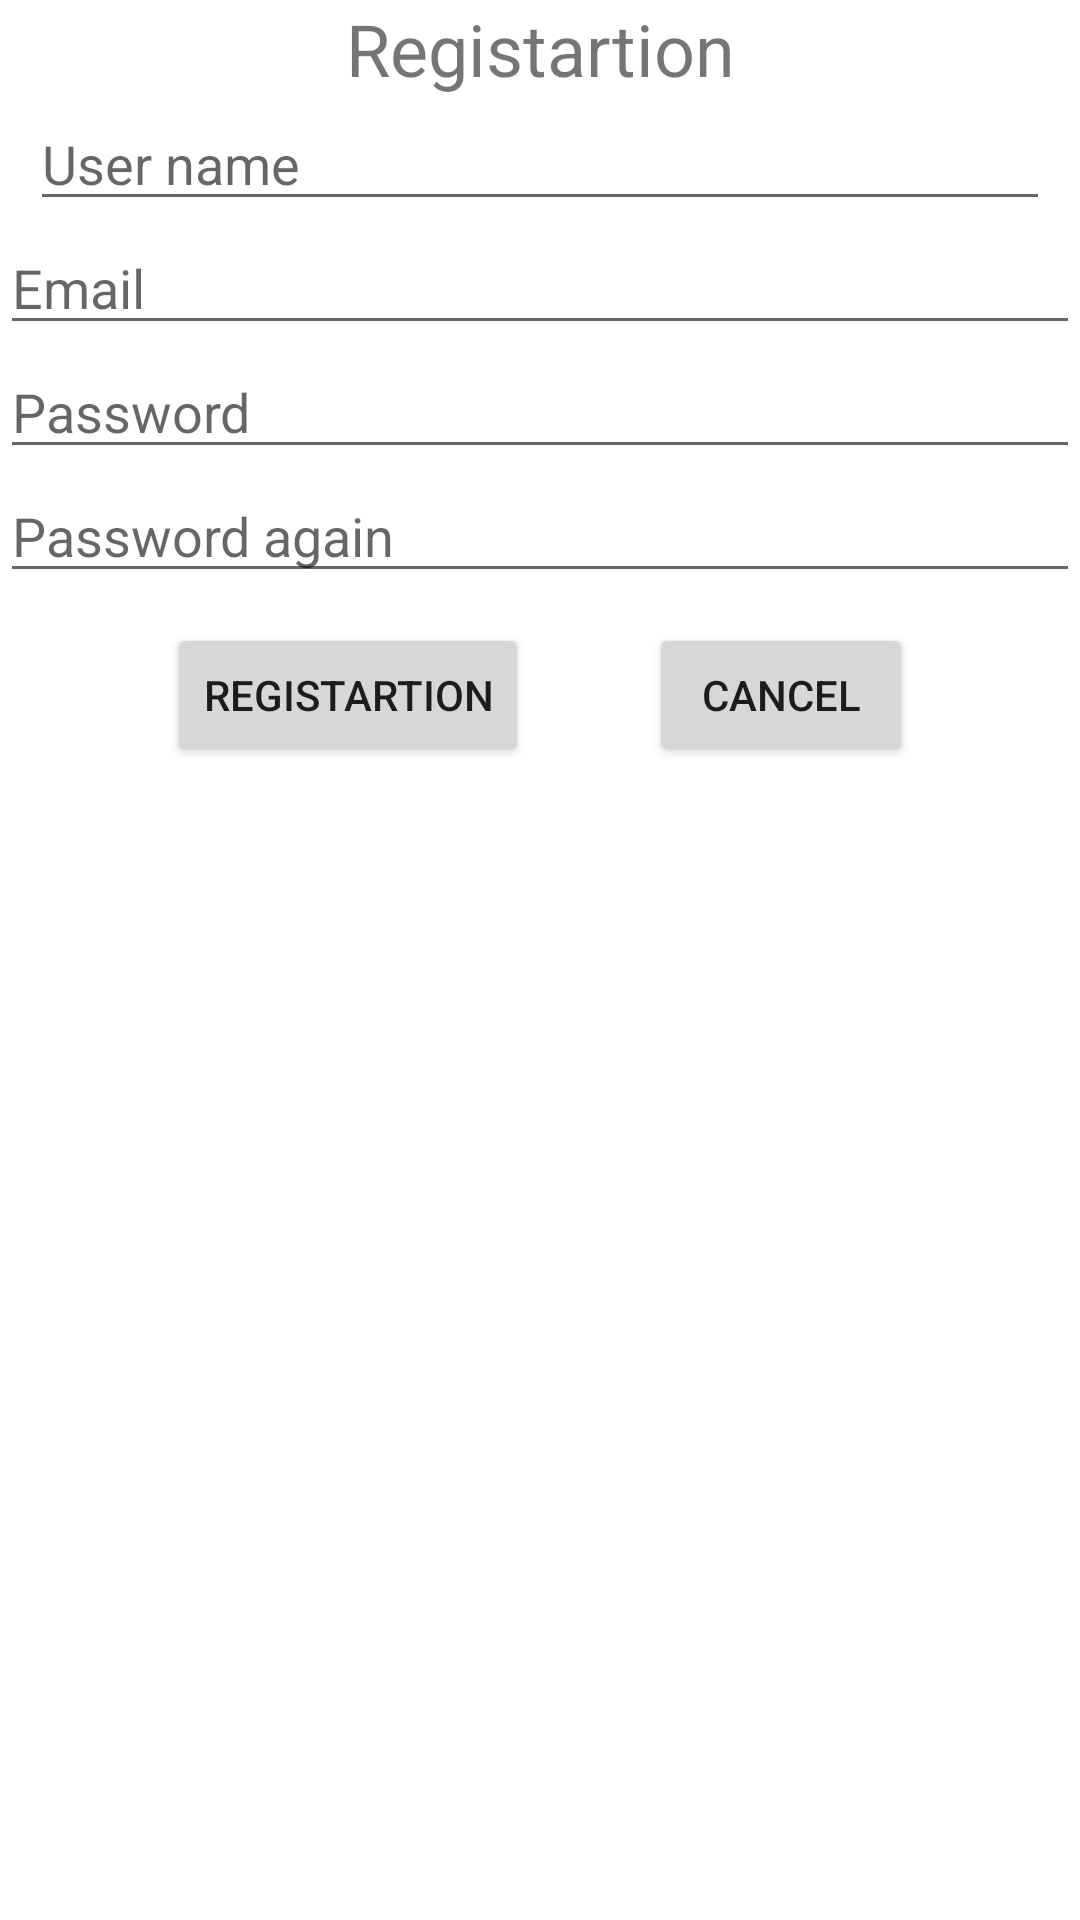

Android layout source for this screen:
<!-- AndroidManifest.xml: application theme Theme.Chat -->
<!-- res/layout/activity_registration.xml -->
<?xml version="1.0" encoding="utf-8"?>
<RelativeLayout
    xmlns:android="http://schemas.android.com/apk/res/android"
    xmlns:tools="http://schemas.android.com/tools"
    android:layout_width="match_parent"
    android:layout_height="wrap_content"
    tools:context=".Registration">

    <TextView
            android:id="@+id/registrationTextView"
            android:layout_width="match_parent"
            android:layout_height="wrap_content"
            android:layout_marginTop="@dimen/register_margin_top"
            android:text="@string/registration"
            android:textSize="24sp"
            android:layout_alignParentStart="true"
            android:layout_alignParentEnd="true"
            android:textAlignment="center"/>

    <EditText
            android:id="@+id/userNameEditText"
            android:layout_width="match_parent"
            android:layout_height="wrap_content"
            android:layout_marginTop="@dimen/register_margin_top"
            android:layout_marginLeft="10dp"
            android:layout_marginRight="10dp"
            android:ems="10"
            android:hint="@string/user_name"
            android:inputType="textPersonName"
            android:layout_alignParentStart="true"
            android:layout_alignParentEnd="true"
            android:layout_below="@id/registrationTextView"/>

    <EditText
            android:id="@+id/userEmailEditText"
            android:layout_width="match_parent"
            android:layout_height="wrap_content"
            android:layout_marginTop="@dimen/register_margin_top"
            android:layout_marginLeft="@dimen/default_margin_side"
            android:layout_marginRight="@dimen/default_margin_side"
            android:ems="10"
            android:hint="@string/email"
            android:inputType="textEmailAddress"
            android:layout_alignParentStart="true"
            android:layout_alignParentEnd="true"
            android:layout_below="@id/userNameEditText"/>

    <EditText
            android:id="@+id/passwordEditText"
            android:layout_width="match_parent"
            android:layout_height="wrap_content"
            android:layout_marginTop="@dimen/register_margin_top"
            android:layout_marginLeft="@dimen/default_margin_side"
            android:layout_marginRight="@dimen/default_margin_side"
            android:ems="10"
            android:hint="@string/password"
            android:inputType="textPassword"
            android:layout_alignParentStart="true"
            android:layout_alignParentEnd="true"
            android:layout_below="@id/userEmailEditText"/>

    <EditText
            android:id="@+id/passwordAgainEditText"
            android:layout_width="match_parent"
            android:layout_height="wrap_content"
            android:layout_marginTop="@dimen/register_margin_top"
            android:layout_marginLeft="@dimen/default_margin_side"
            android:layout_marginRight="@dimen/default_margin_side"
            android:ems="10"
            android:hint="@string/password_again"
            android:inputType="textPassword"
            android:layout_alignParentStart="true"
            android:layout_alignParentEnd="true"
            android:layout_below="@id/passwordEditText"/>


    <LinearLayout
            android:layout_width="wrap_content"
            android:layout_height="wrap_content"
            android:layout_below="@id/passwordAgainEditText"
            android:layout_centerHorizontal="true"
            android:layout_marginStart="10dp"
            android:layout_marginTop="10dp"
            android:layout_marginEnd="10dp"
            android:layout_marginBottom="10dp"
            android:orientation="horizontal">

        <Button
                android:layout_width="wrap_content"
                android:layout_height="wrap_content"
                android:onClick="register"
                android:text="@string/registration" />

        <Button
                android:layout_width="wrap_content"
                android:layout_height="wrap_content"
                android:layout_marginStart="40dp"
                android:onClick="cancel"
                android:text="@string/cancel" />
    </LinearLayout>

</RelativeLayout>
<!-- resources referenced by this layout -->
<resources>
  <string name="cancel">Cancel</string>
  <string name="email">Email</string>
  <string name="password">Password</string>
  <string name="password_again">Password again</string>
  <string name="registration">Registartion</string>
  <string name="user_name">User name</string>
  <style name="Theme.Chat" parent="Theme.MaterialComponents.DayNight.DarkActionBar">
          
          <item name="colorPrimary">@color/purple_500</item>
          <item name="colorPrimaryVariant">@color/purple_700</item>
          <item name="colorOnPrimary">@color/white</item>
          
          <item name="colorSecondary">@color/teal_200</item>
          <item name="colorSecondaryVariant">@color/teal_700</item>
          <item name="colorOnSecondary">@color/black</item>
          
          <item name="android:statusBarColor">?attr/colorPrimaryVariant</item>
          
      </style>
  <color name="purple_500">#FF6200EE</color>
  <color name="purple_700">#FF3700B3</color>
  <color name="white">#FFFFFFFF</color>
  <color name="teal_200">#FF03DAC5</color>
  <color name="teal_700">#FF018786</color>
  <color name="black">#FF000000</color>
</resources>
